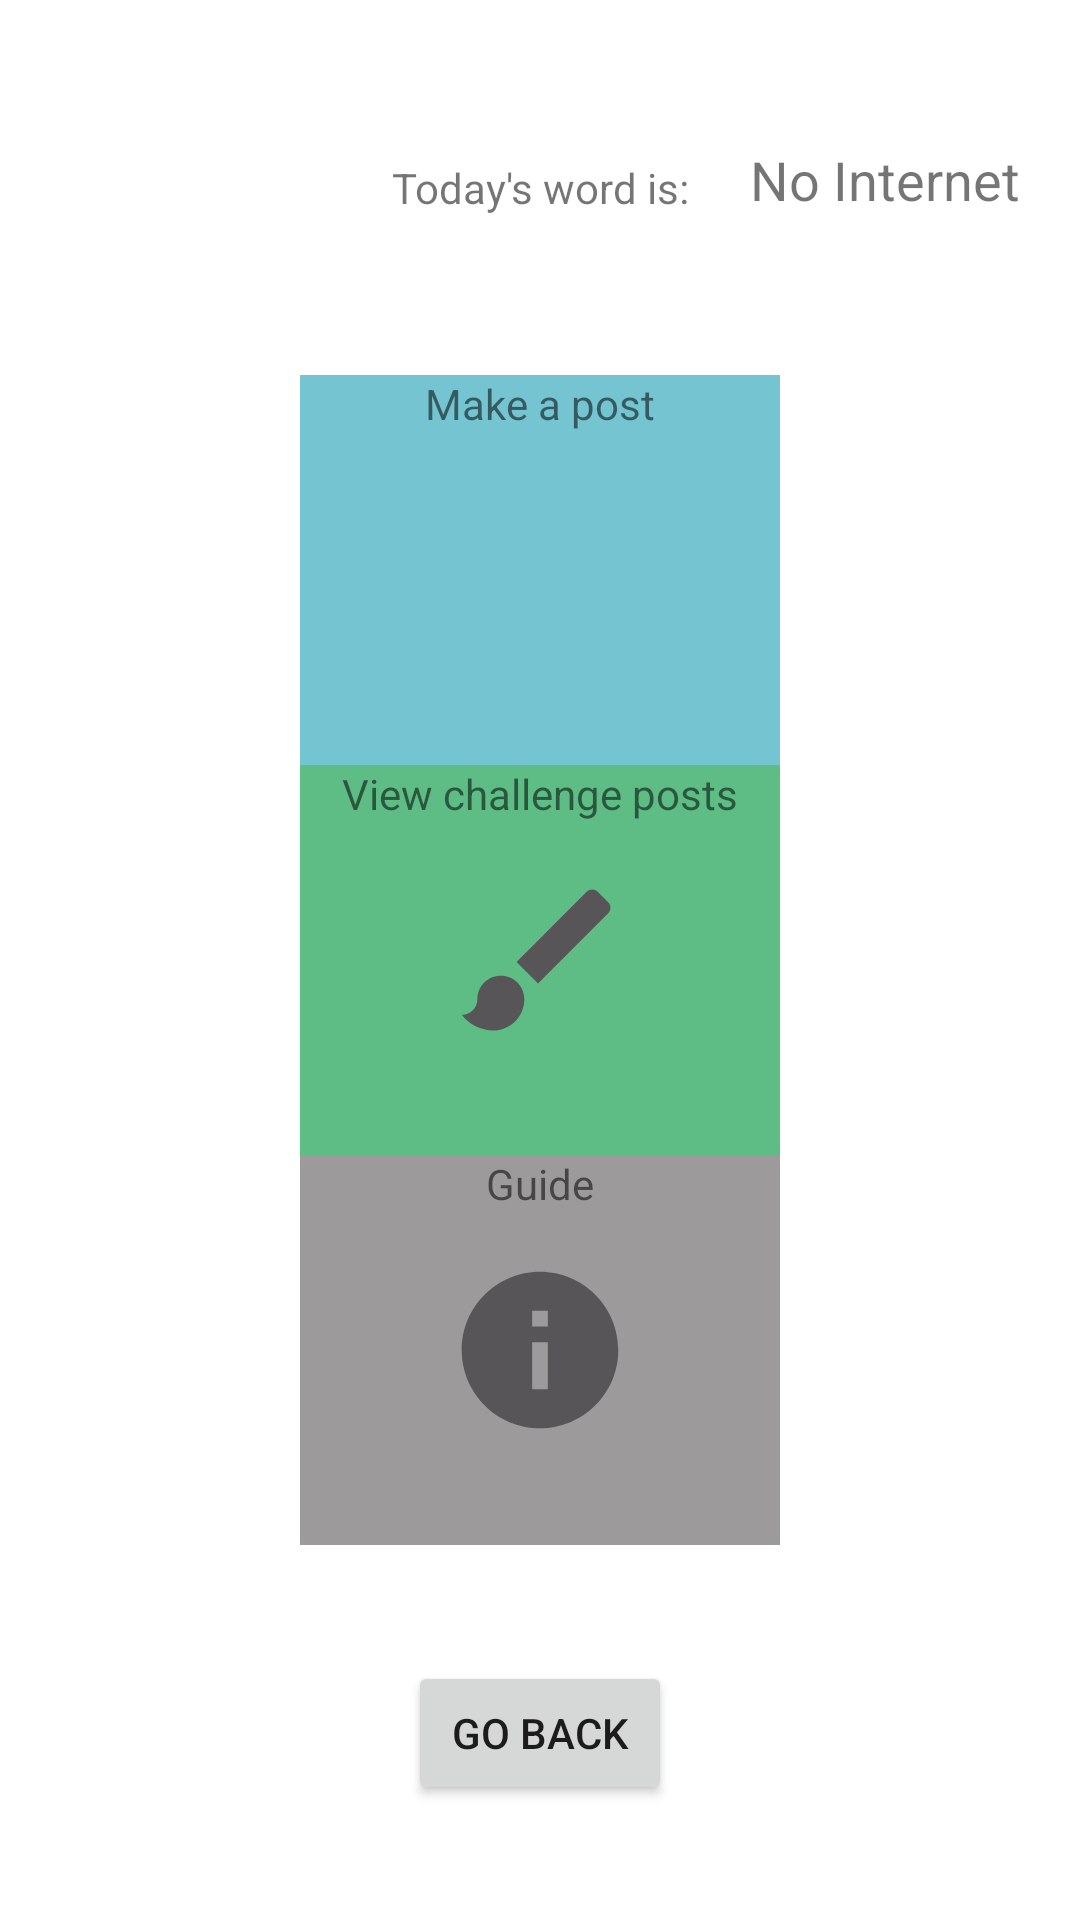

Write the Android layout XML for this screen, with the resource values it uses.
<!-- AndroidManifest.xml: application theme Theme.6001CEM_ArtApp -->
<!-- res/layout/activity_daily_challenge_main.xml -->
<?xml version="1.0" encoding="utf-8"?>
<androidx.constraintlayout.widget.ConstraintLayout xmlns:android="http://schemas.android.com/apk/res/android"
    xmlns:app="http://schemas.android.com/apk/res-auto"
    xmlns:tools="http://schemas.android.com/tools"
    android:layout_width="match_parent"
    android:layout_height="match_parent"
    tools:context=".social_media.DailyChallengeMain">

    <Button
        android:id="@+id/goBackChallengeMainBT"
        android:layout_width="wrap_content"
        android:layout_height="wrap_content"
        android:text="go back"
        app:layout_constraintBottom_toBottomOf="parent"
        app:layout_constraintEnd_toEndOf="parent"
        app:layout_constraintStart_toStartOf="parent"
        app:layout_constraintTop_toBottomOf="@+id/dailyChallengeUserGuideIBT" />

    <TextView
        android:id="@+id/neutralDailyTV"
        android:layout_width="wrap_content"
        android:layout_height="wrap_content"
        android:text="Today's word is:"
        app:layout_constraintBottom_toTopOf="@+id/makeChallengePostIBT"
        app:layout_constraintEnd_toEndOf="parent"
        app:layout_constraintStart_toStartOf="parent"
        app:layout_constraintTop_toTopOf="parent" />

    <TextView
        android:id="@+id/dailyWordTV"
        android:layout_width="wrap_content"
        android:layout_height="wrap_content"
        android:text="No Internet"
        android:textSize="18sp"
        app:layout_constraintBottom_toBottomOf="@+id/neutralDailyTV"
        app:layout_constraintEnd_toEndOf="parent"
        app:layout_constraintStart_toEndOf="@+id/neutralDailyTV" />

    <ImageButton
        android:id="@+id/viewChallengePostsIBT"
        android:layout_width="160dp"
        android:layout_height="130dp"
        android:background="#5DBD85"
        app:layout_constraintBottom_toBottomOf="parent"
        app:layout_constraintEnd_toEndOf="parent"
        app:layout_constraintStart_toStartOf="parent"
        app:layout_constraintTop_toTopOf="parent"
        android:src="@drawable/ic_brush" />

    <ImageButton
        android:id="@+id/dailyChallengeUserGuideIBT"
        android:layout_width="160dp"
        android:layout_height="130dp"
        android:background="#9C9A9A"
        app:layout_constraintEnd_toEndOf="parent"
        app:layout_constraintStart_toStartOf="parent"
        app:layout_constraintTop_toBottomOf="@+id/viewChallengePostsIBT"
        android:src="@drawable/ic_info_foreground" />

    <ImageButton
        android:id="@+id/makeChallengePostIBT"
        android:layout_width="160dp"
        android:layout_height="130dp"
        android:background="#74C5D1"
        app:layout_constraintBottom_toTopOf="@+id/viewChallengePostsIBT"
        app:layout_constraintEnd_toEndOf="parent"
        app:layout_constraintStart_toStartOf="parent"
        android:src="@drawable/ic_draw_foreground" />

    <TextView
        android:id="@+id/dailyMainNeutralTV"
        android:layout_width="wrap_content"
        android:layout_height="wrap_content"
        android:text="Make a post"
        app:layout_constraintEnd_toEndOf="@+id/makeChallengePostIBT"
        app:layout_constraintStart_toStartOf="@+id/makeChallengePostIBT"
        app:layout_constraintTop_toTopOf="@+id/makeChallengePostIBT" />

    <TextView
        android:id="@+id/dailyMainNeutralTV2"
        android:layout_width="wrap_content"
        android:layout_height="wrap_content"
        android:text="View challenge posts"
        app:layout_constraintEnd_toEndOf="@+id/viewChallengePostsIBT"
        app:layout_constraintStart_toStartOf="@+id/viewChallengePostsIBT"
        app:layout_constraintTop_toTopOf="@+id/viewChallengePostsIBT" />

    <TextView
        android:id="@+id/dailyMainNeutralTV3"
        android:layout_width="wrap_content"
        android:layout_height="wrap_content"
        android:text="Guide"
        app:layout_constraintEnd_toEndOf="@+id/dailyChallengeUserGuideIBT"
        app:layout_constraintStart_toStartOf="@+id/dailyChallengeUserGuideIBT"
        app:layout_constraintTop_toBottomOf="@+id/viewChallengePostsIBT" />
</androidx.constraintlayout.widget.ConstraintLayout>
<!-- resources referenced by this layout -->
<resources>
  <!-- drawable ic_brush (drawable) -->
  <vector xmlns:android="http://schemas.android.com/apk/res/android"
      android:width="108dp"
      android:height="108dp"
      android:viewportWidth="108"
      android:viewportHeight="108"
      android:tint="#585559">
    <group android:scaleX="2.61"
        android:scaleY="2.61"
        android:translateX="22.68"
        android:translateY="22.68">
      <path
          android:fillColor="@android:color/white"
          android:pathData="M7,14c-1.66,0 -3,1.34 -3,3 0,1.31 -1.16,2 -2,2 0.92,1.22 2.49,2 4,2 2.21,0 4,-1.79 4,-4 0,-1.66 -1.34,-3 -3,-3zM20.71,4.63l-1.34,-1.34c-0.39,-0.39 -1.02,-0.39 -1.41,0L9,12.25 11.75,15l8.96,-8.96c0.39,-0.39 0.39,-1.02 0,-1.41z"/>
    </group>
  </vector>
  <!-- drawable ic_info_foreground (drawable) -->
  <vector xmlns:android="http://schemas.android.com/apk/res/android"
      android:width="108dp"
      android:height="108dp"
      android:viewportWidth="108"
      android:viewportHeight="108"
      android:tint="#585559">
    <group android:scaleX="2.61"
        android:scaleY="2.61"
        android:translateX="22.68"
        android:translateY="22.68">
      <path
          android:fillColor="@android:color/white"
          android:pathData="M12,2C6.48,2 2,6.48 2,12s4.48,10 10,10 10,-4.48 10,-10S17.52,2 12,2zM13,17h-2v-6h2v6zM13,9h-2L11,7h2v2z"/>
    </group>
  </vector>
  <style name="Theme.6001CEM_ArtApp" parent="Theme.MaterialComponents.DayNight.DarkActionBar">
          
          <item name="colorPrimary">@color/purple_500</item>
          <item name="colorPrimaryVariant">@color/purple_700</item>
          <item name="colorOnPrimary">@color/white</item>
          
          <item name="colorSecondary">@color/teal_200</item>
          <item name="colorSecondaryVariant">@color/teal_700</item>
          <item name="colorOnSecondary">@color/black</item>
          
          <item name="android:statusBarColor" tools:targetApi="l">?attr/colorPrimaryVariant</item>
          
      </style>
  <!-- not gathered from this repository: default colours our renderer supplied (Android Studio template values) -->
  <color name="purple_500">#FF6200EE</color>
  <color name="purple_700">#FF3700B3</color>
  <color name="teal_200">#FF03DAC5</color>
  <color name="teal_700">#FF018786</color>
  <color name="black">#FF000000</color>
  <color name="white">#FFFFFFFF</color>
</resources>
